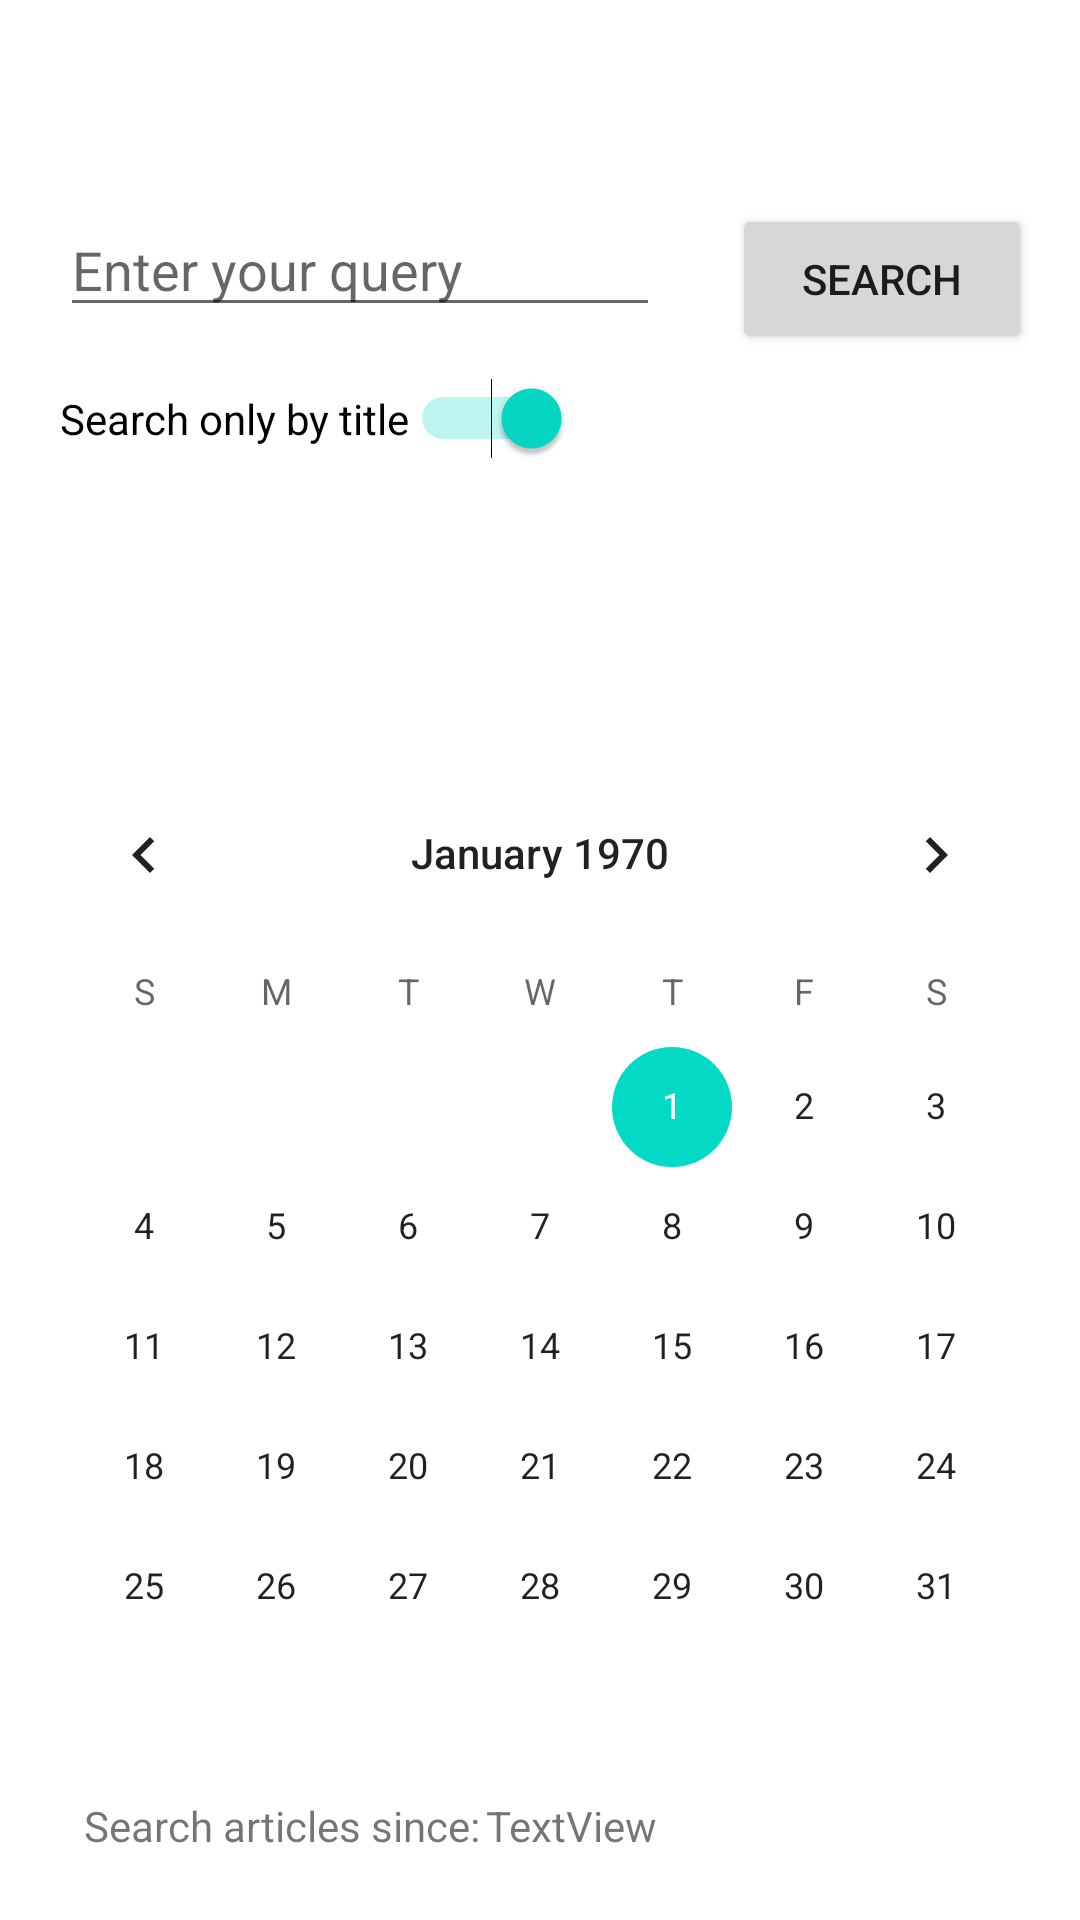

This screen was rendered from an Android layout file. Write that file and the resources it references.
<!-- AndroidManifest.xml: application theme Theme.NewsMatcher -->
<!-- res/layout/search_fragment.xml -->
<?xml version="1.0" encoding="utf-8"?>
<FrameLayout xmlns:android="http://schemas.android.com/apk/res/android"
    xmlns:app="http://schemas.android.com/apk/res-auto"
    xmlns:tools="http://schemas.android.com/tools"
    android:layout_width="match_parent"
    android:layout_height="match_parent"
    tools:context=".SearchFragment">

    <androidx.constraintlayout.widget.ConstraintLayout
        android:layout_width="match_parent"
        android:layout_height="match_parent">

        <Button
            android:id="@+id/search_button"
            android:layout_width="100dp"
            android:layout_height="50dp"
            android:layout_marginStart="24dp"
            android:layout_marginTop="68dp"
            android:text="Search"
            app:layout_constraintStart_toEndOf="@+id/search_field"
            app:layout_constraintTop_toTopOf="parent" />

        <EditText
            android:id="@+id/search_field"
            android:layout_width="200dp"
            android:layout_height="40dp"
            android:layout_marginStart="20dp"
            android:layout_marginTop="69dp"
            android:ems="10"
            android:hint="Enter your query"
            android:inputType="textPersonName"
            app:layout_constraintStart_toStartOf="parent"
            app:layout_constraintTop_toTopOf="parent" />

        <TextView
            android:id="@+id/date_text"
            android:layout_width="94dp"
            android:layout_height="25dp"
            android:layout_marginTop="10dp"
            android:text="TextView"
            app:layout_constraintStart_toEndOf="@+id/textView2"
            app:layout_constraintTop_toBottomOf="@+id/calendarView" />

        <TextView
            android:id="@+id/textView2"
            android:layout_width="134dp"
            android:layout_height="25dp"
            android:layout_marginStart="28dp"
            android:layout_marginTop="10dp"
            android:text="Search articles since:"
            app:layout_constraintStart_toStartOf="parent"
            app:layout_constraintTop_toBottomOf="@+id/calendarView" />

        <CalendarView
            android:id="@+id/calendarView"
            android:layout_width="wrap_content"
            android:layout_height="wrap_content"
            android:layout_marginTop="5dp"
            app:layout_constraintEnd_toEndOf="parent"
            app:layout_constraintStart_toStartOf="parent"
            app:layout_constraintTop_toBottomOf="@+id/progressBar" />

        <Switch
            android:id="@+id/title_check_switch"
            android:layout_width="wrap_content"
            android:layout_height="wrap_content"
            android:layout_marginStart="20dp"
            android:layout_marginTop="8dp"
            android:checked="true"
            android:text="Search only by title"
            app:layout_constraintStart_toStartOf="parent"
            app:layout_constraintTop_toBottomOf="@+id/search_button" />

        <TextView
            android:id="@+id/loadingText"
            android:layout_width="wrap_content"
            android:layout_height="wrap_content"
            android:layout_marginTop="60dp"
            android:text="Loading...Please wait"
            android:visibility="invisible"
            app:layout_constraintEnd_toEndOf="parent"
            app:layout_constraintStart_toStartOf="parent"
            app:layout_constraintTop_toBottomOf="@+id/title_check_switch" />

        <ProgressBar
            android:id="@+id/progressBar"
            style="?android:attr/progressBarStyle"
            android:layout_width="wrap_content"
            android:layout_height="wrap_content"
            android:layout_marginStart="23dp"
            android:layout_marginTop="80dp"
            android:visibility="invisible"
            app:layout_constraintStart_toEndOf="@+id/loadingText"
            app:layout_constraintTop_toBottomOf="@+id/search_button" />

    </androidx.constraintlayout.widget.ConstraintLayout>
</FrameLayout>
<!-- resources referenced by this layout -->
<resources>
  <style name="Theme.NewsMatcher" parent="Theme.MaterialComponents.DayNight.DarkActionBar">
          
          <item name="colorPrimary">@color/purple_500</item>
          <item name="colorPrimaryVariant">@color/purple_700</item>
          <item name="colorOnPrimary">@color/white</item>
          
          <item name="colorSecondary">@color/teal_200</item>
          <item name="colorSecondaryVariant">@color/teal_700</item>
          <item name="colorOnSecondary">@color/black</item>
          
          <item name="android:statusBarColor" tools:targetApi="l">?attr/colorPrimaryVariant</item>
          
      </style>
  <!-- not gathered from this repository: default colours our renderer supplied (Android Studio template values) -->
  <color name="purple_500">#FF6200EE</color>
  <color name="purple_700">#FF3700B3</color>
  <color name="teal_200">#FF03DAC5</color>
  <color name="teal_700">#FF018786</color>
  <color name="black">#FF000000</color>
  <color name="white">#FFFFFFFF</color>
</resources>
